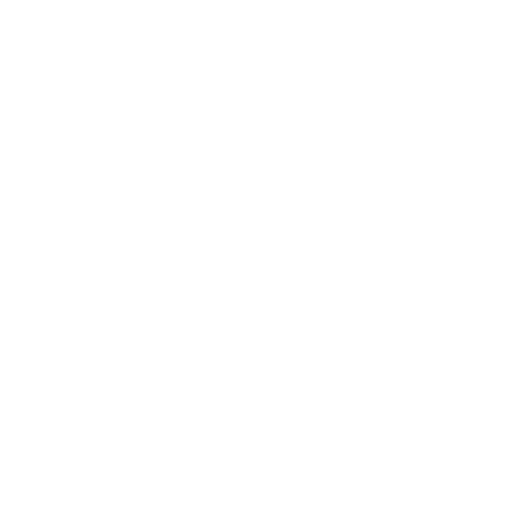
t = 0.00 s
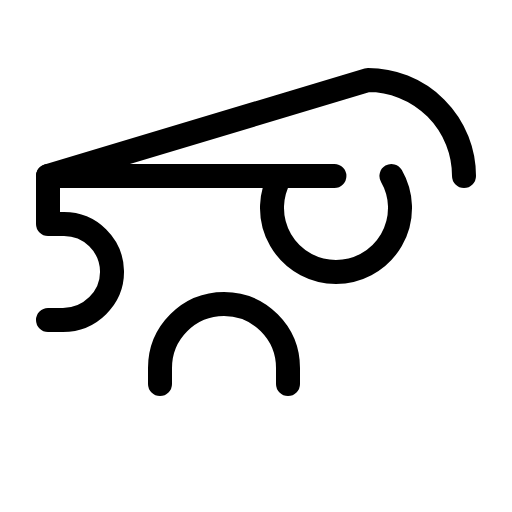
t = 0.38 s
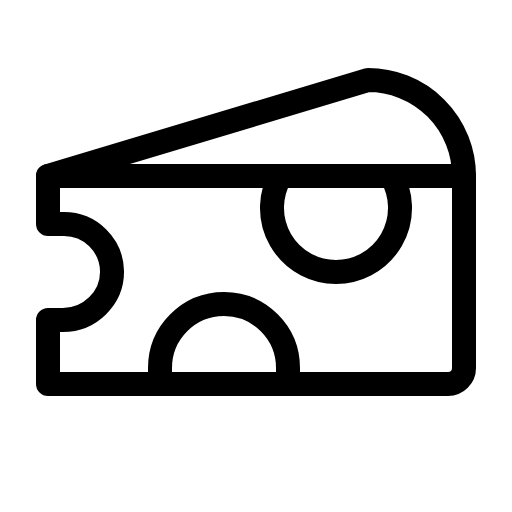
t = 1.13 s
t = 1.50 s: frame unchanged from t = 1.13 s, image omitted
t = 1.88 s: frame unchanged from t = 1.13 s, image omitted
t = 2.63 s: frame unchanged from t = 1.13 s, image omitted

The animated SVG that drew these frames (rendered in a browser with its animation timeline set to each time). Animation: 1 CSS @keyframes rule; one cycle of 3.00 s, repeats indefinitely.

<svg xmlns="http://www.w3.org/2000/svg" viewBox="0 0 256 256">
  <style>
    .draw-line {
      stroke-dasharray: 2000;
      stroke-dashoffset: 0;
    }
    svg:hover .draw-line {
      animation: phosphor-draw-in 3s ease-in-out infinite alternate;
    }
    @keyframes phosphor-draw-in {
      0%   { stroke-dashoffset: 2000; }
      50%  { stroke-dashoffset: 0; }
      100% { stroke-dashoffset: 0; }
    }
  </style><rect width="256" height="256" fill="none"/><path d="M24,160h7.46c13.45,0,24.79-11,24.54-24.46A24,24,0,0,0,32,112H24V88H232v96a8,8,0,0,1-8,8H24Z" fill="none" stroke="currentColor" stroke-linecap="round" stroke-linejoin="round" stroke-width="12" class="draw-line"/><path d="M24,88,184,40a48,48,0,0,1,48,48" fill="none" stroke="currentColor" stroke-linecap="round" stroke-linejoin="round" stroke-width="12" class="draw-line"/><path d="M80,192v-8a32,32,0,0,1,64,0v8" fill="none" stroke="currentColor" stroke-linecap="round" stroke-linejoin="round" stroke-width="12" class="draw-line"/><path d="M195.72,88a32,32,0,1,1-55.44,0" fill="none" stroke="currentColor" stroke-linecap="round" stroke-linejoin="round" stroke-width="12" class="draw-line"/></svg>
